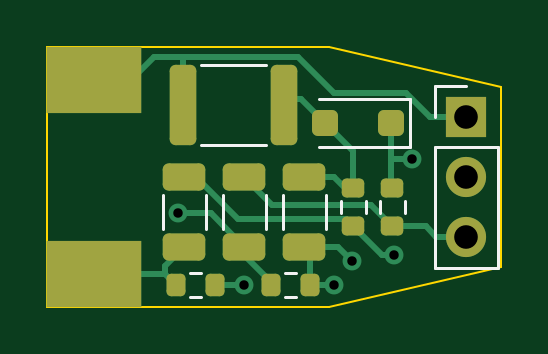
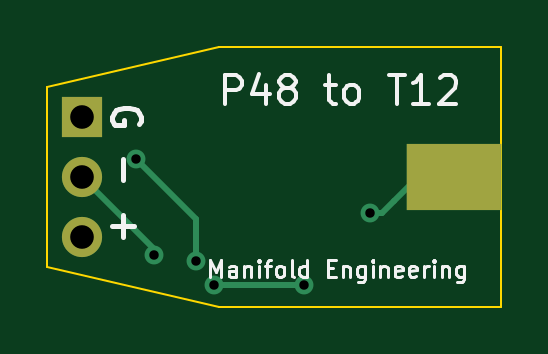
Circuit board: 9 layer files. Board 19.2 x 11.0 mm.
- bottom_copper: pat-mat-pcb-B_Cu.gbr (1774 bytes)
- bottom_mask: pat-mat-pcb-B_Mask.gbr (688 bytes)
- bottom_silk: pat-mat-pcb-B_Silkscreen.gbr (13391 bytes)
- outline: pat-mat-pcb-Edge_Cuts.gbr (772 bytes)
- top_copper: pat-mat-pcb-F_Cu.gbr (6427 bytes)
- top_mask: pat-mat-pcb-F_Mask.gbr (2512 bytes)
- top_silk: pat-mat-pcb-F_Silkscreen.gbr (1795 bytes)
- drill: pat-mat-pcb-NPTH.drl (269 bytes)
- drill: pat-mat-pcb-PTH.drl (515 bytes)

=== bottom_copper: pat-mat-pcb-B_Cu.gbr ===
%TF.GenerationSoftware,KiCad,Pcbnew,8.0.5*%
%TF.CreationDate,2024-10-19T22:56:50+02:00*%
%TF.ProjectId,pat-mat-pcb,7061742d-6d61-4742-9d70-63622e6b6963,rev?*%
%TF.SameCoordinates,Original*%
%TF.FileFunction,Copper,L2,Bot*%
%TF.FilePolarity,Positive*%
%FSLAX46Y46*%
G04 Gerber Fmt 4.6, Leading zero omitted, Abs format (unit mm)*
G04 Created by KiCad (PCBNEW 8.0.5) date 2024-10-19 22:56:50*
%MOMM*%
%LPD*%
G01*
G04 APERTURE LIST*
%TA.AperFunction,ConnectorPad*%
%ADD10R,4.000000X2.800000*%
%TD*%
%TA.AperFunction,ComponentPad*%
%ADD11R,1.700000X1.700000*%
%TD*%
%TA.AperFunction,ComponentPad*%
%ADD12O,1.700000X1.700000*%
%TD*%
%TA.AperFunction,ViaPad*%
%ADD13C,0.800000*%
%TD*%
%TA.AperFunction,Conductor*%
%ADD14C,0.250000*%
%TD*%
G04 APERTURE END LIST*
D10*
%TO.P,C4,3,Cold*%
%TO.N,Net-(C4-Cold)*%
X78740000Y-63500000D03*
%TD*%
D11*
%TO.P,J1,1,Pin_1*%
%TO.N,Net-(C4-GND)*%
X94488000Y-60960000D03*
D12*
%TO.P,J1,2,Pin_2*%
%TO.N,Net-(J1-Pin_2)*%
X94488000Y-63500000D03*
%TO.P,J1,3,Pin_3*%
%TO.N,Net-(J1-Pin_3)*%
X94488000Y-66040000D03*
%TD*%
D13*
%TO.N,Net-(C4-Cold)*%
X82296000Y-65024000D03*
%TO.N,Net-(J1-Pin_2)*%
X91440000Y-66802000D03*
%TO.N,Net-(D1-K)*%
X88900000Y-68072000D03*
X85090000Y-68072000D03*
X92202000Y-62738000D03*
X89662000Y-67056000D03*
%TD*%
D14*
%TO.N,Net-(C4-Cold)*%
X81280000Y-64516000D02*
X81788000Y-65024000D01*
X78740000Y-63500000D02*
X80264000Y-63500000D01*
X80264000Y-63500000D02*
X81280000Y-64516000D01*
X81788000Y-65024000D02*
X82296000Y-65024000D01*
%TO.N,Net-(J1-Pin_2)*%
X91440000Y-66548000D02*
X94488000Y-63500000D01*
X91440000Y-66802000D02*
X91440000Y-66548000D01*
%TO.N,Net-(D1-K)*%
X89662000Y-67056000D02*
X89662000Y-65278000D01*
X89662000Y-65278000D02*
X92202000Y-62738000D01*
X85090000Y-68072000D02*
X88900000Y-68072000D01*
%TD*%
M02*

=== bottom_mask: pat-mat-pcb-B_Mask.gbr ===
%TF.GenerationSoftware,KiCad,Pcbnew,8.0.5*%
%TF.CreationDate,2024-10-19T22:56:50+02:00*%
%TF.ProjectId,pat-mat-pcb,7061742d-6d61-4742-9d70-63622e6b6963,rev?*%
%TF.SameCoordinates,Original*%
%TF.FileFunction,Soldermask,Bot*%
%TF.FilePolarity,Negative*%
%FSLAX46Y46*%
G04 Gerber Fmt 4.6, Leading zero omitted, Abs format (unit mm)*
G04 Created by KiCad (PCBNEW 8.0.5) date 2024-10-19 22:56:50*
%MOMM*%
%LPD*%
G01*
G04 APERTURE LIST*
%ADD10R,4.000000X2.800000*%
%ADD11R,1.700000X1.700000*%
%ADD12O,1.700000X1.700000*%
G04 APERTURE END LIST*
D10*
%TO.C,C4*%
X78740000Y-63500000D03*
%TD*%
D11*
%TO.C,J1*%
X94488000Y-60960000D03*
D12*
X94488000Y-63500000D03*
X94488000Y-66040000D03*
%TD*%
M02*

=== bottom_silk: pat-mat-pcb-B_Silkscreen.gbr (13391 bytes, source omitted) ===
=== outline: pat-mat-pcb-Edge_Cuts.gbr ===
%TF.GenerationSoftware,KiCad,Pcbnew,8.0.5*%
%TF.CreationDate,2024-10-19T22:56:50+02:00*%
%TF.ProjectId,pat-mat-pcb,7061742d-6d61-4742-9d70-63622e6b6963,rev?*%
%TF.SameCoordinates,Original*%
%TF.FileFunction,Profile,NP*%
%FSLAX46Y46*%
G04 Gerber Fmt 4.6, Leading zero omitted, Abs format (unit mm)*
G04 Created by KiCad (PCBNEW 8.0.5) date 2024-10-19 22:56:50*
%MOMM*%
%LPD*%
G01*
G04 APERTURE LIST*
%TA.AperFunction,Profile*%
%ADD10C,0.100000*%
%TD*%
G04 APERTURE END LIST*
D10*
X76740000Y-69000000D02*
X88700000Y-69000000D01*
X95961200Y-59690000D02*
X95961200Y-67310000D01*
X76740000Y-58000000D02*
X88700000Y-58000000D01*
X95961200Y-59690000D02*
X88700000Y-58000000D01*
X76740000Y-58000000D02*
X76740000Y-69000000D01*
X95961200Y-67310000D02*
X88700000Y-69000000D01*
M02*

=== top_copper: pat-mat-pcb-F_Cu.gbr (6427 bytes, source omitted) ===
=== top_mask: pat-mat-pcb-F_Mask.gbr (2512 bytes, source withheld) ===
=== top_silk: pat-mat-pcb-F_Silkscreen.gbr ===
%TF.GenerationSoftware,KiCad,Pcbnew,8.0.5*%
%TF.CreationDate,2024-10-19T22:56:50+02:00*%
%TF.ProjectId,pat-mat-pcb,7061742d-6d61-4742-9d70-63622e6b6963,rev?*%
%TF.SameCoordinates,Original*%
%TF.FileFunction,Legend,Top*%
%TF.FilePolarity,Positive*%
%FSLAX46Y46*%
G04 Gerber Fmt 4.6, Leading zero omitted, Abs format (unit mm)*
G04 Created by KiCad (PCBNEW 8.0.5) date 2024-10-19 22:56:50*
%MOMM*%
%LPD*%
G01*
G04 APERTURE LIST*
%ADD10C,0.120000*%
G04 APERTURE END LIST*
D10*
%TO.C,C3*%
X84180000Y-64261948D02*
X84180000Y-65684452D01*
X86000000Y-64261948D02*
X86000000Y-65684452D01*
%TO.C,R3*%
X82796342Y-67549500D02*
X83270858Y-67549500D01*
X82796342Y-68594500D02*
X83270858Y-68594500D01*
%TO.C,R4*%
X86821742Y-67549500D02*
X87296258Y-67549500D01*
X86821742Y-68594500D02*
X87296258Y-68594500D01*
%TO.C,D1*%
X92126000Y-60214000D02*
X88266000Y-60214000D01*
X92126000Y-62214000D02*
X88266000Y-62214000D01*
X92126000Y-62214000D02*
X92126000Y-60214000D01*
%TO.C,R1*%
X89190300Y-65007258D02*
X89190300Y-64532742D01*
X90235300Y-65007258D02*
X90235300Y-64532742D01*
%TO.C,J1*%
X93158000Y-59630000D02*
X94488000Y-59630000D01*
X93158000Y-60960000D02*
X93158000Y-59630000D01*
X93158000Y-62230000D02*
X93158000Y-67370000D01*
X93158000Y-62230000D02*
X95818000Y-62230000D01*
X93158000Y-67370000D02*
X95818000Y-67370000D01*
X95818000Y-62230000D02*
X95818000Y-67370000D01*
%TO.C,C1*%
X81640000Y-64261948D02*
X81640000Y-65684452D01*
X83460000Y-64261948D02*
X83460000Y-65684452D01*
%TO.C,L1*%
X86019052Y-58742000D02*
X83246548Y-58742000D01*
X86019052Y-62162000D02*
X83246548Y-62162000D01*
%TO.C,R2*%
X90841300Y-65007258D02*
X90841300Y-64532742D01*
X91886300Y-65007258D02*
X91886300Y-64532742D01*
%TO.C,C2*%
X86720000Y-65686252D02*
X86720000Y-64263748D01*
X88540000Y-65686252D02*
X88540000Y-64263748D01*
%TD*%
M02*

=== drill: pat-mat-pcb-NPTH.drl ===
M48
; DRILL file {KiCad 8.0.5} date 2024-10-19T22:56:55+0200
; FORMAT={-:-/ absolute / metric / decimal}
; #@! TF.CreationDate,2024-10-19T22:56:55+02:00
; #@! TF.GenerationSoftware,Kicad,Pcbnew,8.0.5
; #@! TF.FileFunction,NonPlated,1,2,NPTH
FMAT,2
METRIC
%
G90
G05
M30

=== drill: pat-mat-pcb-PTH.drl ===
M48
; DRILL file {KiCad 8.0.5} date 2024-10-19T22:56:55+0200
; FORMAT={-:-/ absolute / metric / decimal}
; #@! TF.CreationDate,2024-10-19T22:56:55+02:00
; #@! TF.GenerationSoftware,Kicad,Pcbnew,8.0.5
; #@! TF.FileFunction,Plated,1,2,PTH
FMAT,2
METRIC
; #@! TA.AperFunction,Plated,PTH,ViaDrill
T1C0.400
; #@! TA.AperFunction,Plated,PTH,ComponentDrill
T2C1.000
%
G90
G05
T1
X82.296Y-65.024
X85.09Y-68.072
X88.9Y-68.072
X89.662Y-67.056
X91.44Y-66.802
X92.202Y-62.738
T2
X94.488Y-60.96
X94.488Y-63.5
X94.488Y-66.04
M30

